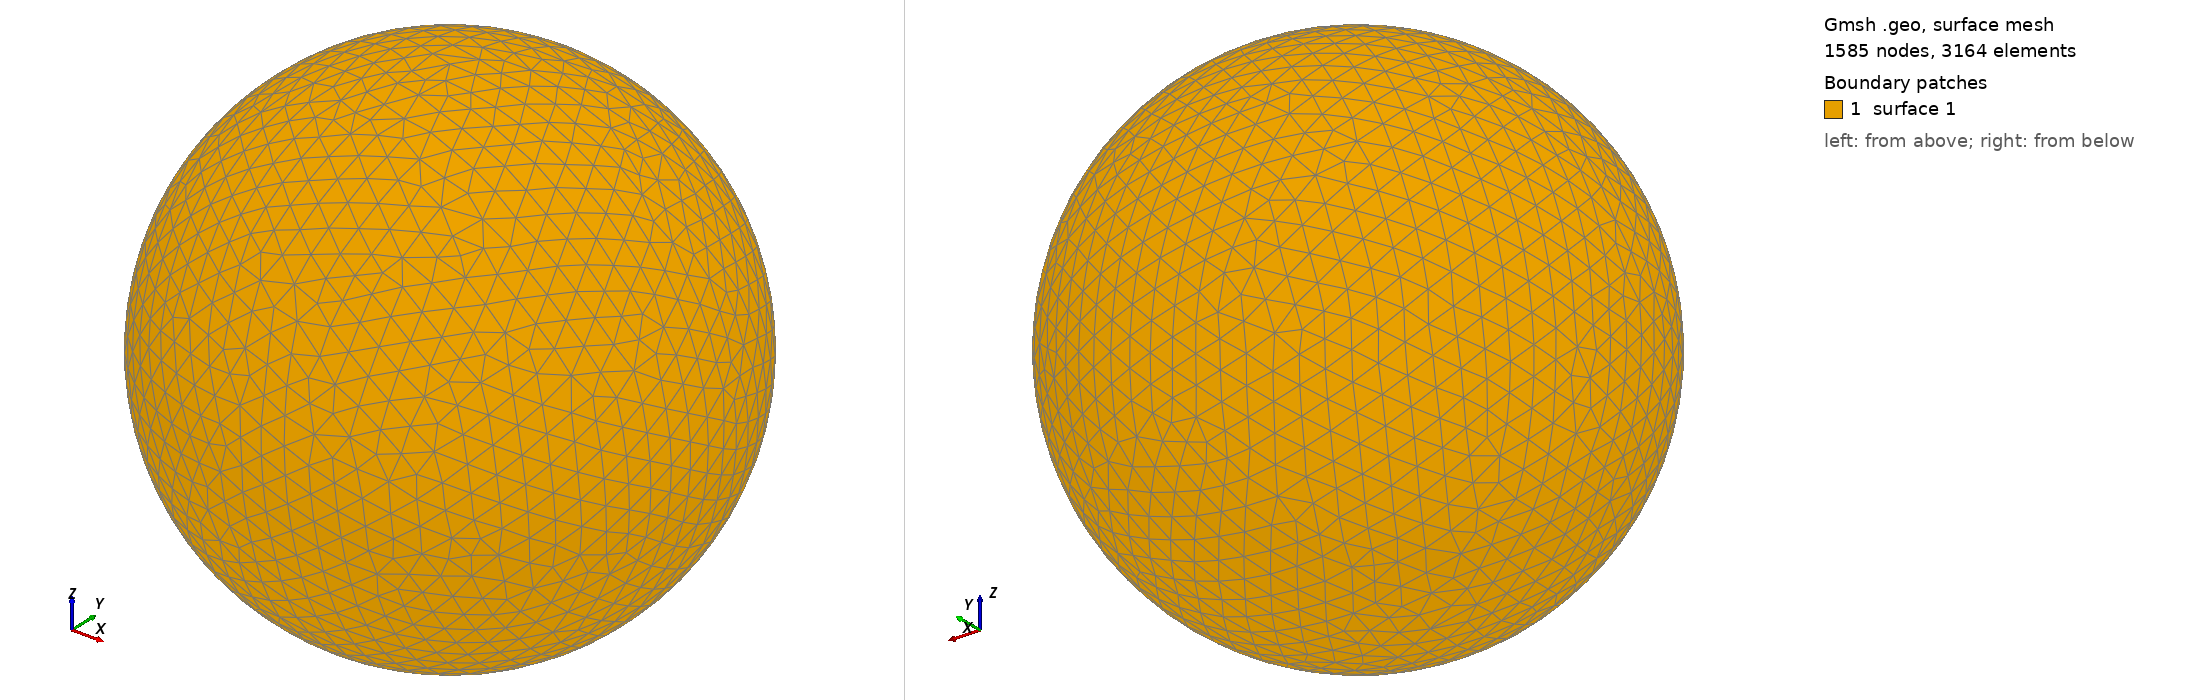

Gmsh geometry script, surface-meshed: 1585 nodes, 3164 surface elements. Boundary patches (legend numbers): 1 surface 1. Left view from above one corner, right view from below the opposite corner. The script declares no physical surfaces, so the legend lists its geometric surfaces. The drawing asked Gmsh for element sizes between 1% and 20% of the model's largest extent; the script's own settings can give other sizes.

=== shot0580.geo (drawn) ===
SetFactory("OpenCASCADE");
Point(1) = {0,0,0,0};
Sphere(1) = {0,0,0,0.00621100};
MeshSize{ PointsOf{ Surface{:}; } } = 0.000621100;
Mesh.ElementOrder=1;
Mesh.Format=39;
